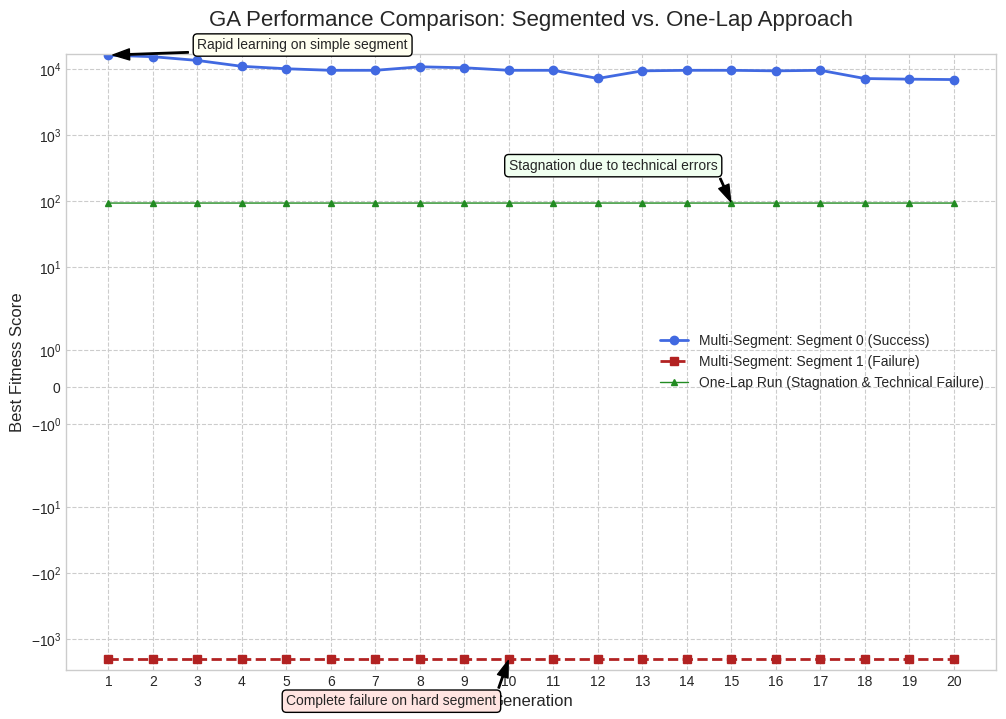

Reproduce this figure in Python. (Note: this script raises an exception after producing the figure.)
import matplotlib.pyplot as plt
import numpy as np
import os

# --- 1. Data Extraction from Logs ---
# Data manually parsed from the user-provided logs.

# Run 1: Multi-segmented Run
gens = np.arange(1, 21)

# Data for Segment 0 (Success)
fitness_segment_0 = [
    16156.2, 15312.5, 13437.5, 10947.9, 10062.5, 9531.2, 9531.2, 10770.8,
    10416.7, 9531.2, 9531.2, 7177.1, 9354.2, 9531.2, 9531.2, 9354.2,
    9531.2, 7157.1, 7000.0, 6906.2
]

# Data for Segment 1 (Failure)
fitness_segment_1 = [-1988.1] * 20

# Run 2: One-lap-segment Run (Technical Failure & Stagnation)
fitness_one_lap = [
    93.76, 93.79, 93.79, 93.79, 93.79, 93.79, 93.79, 93.79, 93.79, 93.79,
    93.79, 93.79, 93.79, 93.79, 93.79, 93.79, 93.79, 93.79, 93.79, 93.79
]

# --- 2. Create the Comparison Plot ---
print("🎨 Generating comparison plot...")
plt.style.use('seaborn-v0_8-whitegrid')
plt.figure(figsize=(12, 8))

# Plot data for each run
plt.plot(gens, fitness_segment_0, 'o-', label='Multi-Segment: Segment 0 (Success)', color='royalblue', linewidth=2)
plt.plot(gens, fitness_segment_1, 's--', label='Multi-Segment: Segment 1 (Failure)', color='firebrick', linewidth=2)
plt.plot(gens, fitness_one_lap, '^-', label='One-Lap Run (Stagnation & Technical Failure)', color='forestgreen', linewidth=1, markersize=4)

# --- 3. Formatting and Labels ---
plt.title('GA Performance Comparison: Segmented vs. One-Lap Approach', fontsize=16, pad=20)
plt.xlabel('Generation', fontsize=12)
plt.ylabel('Best Fitness Score', fontsize=12)
plt.xticks(np.arange(1, 21, 1)) # Ensure integer ticks for generations
plt.yscale('symlog') # Use a symmetric logarithmic scale to handle large positive and negative values
plt.grid(True, which="both", ls="--")
plt.legend(fontsize=10)

# Add annotations to explain key points
plt.annotate('Rapid learning on simple segment', 
             xy=(1, 16156.2), 
             xytext=(3, 20000), 
             arrowprops=dict(facecolor='black', shrink=0.05, width=1, headwidth=8),
             fontsize=10,
             bbox=dict(boxstyle="round,pad=0.3", fc="ivory", ec="black", lw=1))

plt.annotate('Complete failure on hard segment', 
             xy=(10, -1988.1), 
             xytext=(5, -10000), 
             arrowprops=dict(facecolor='black', shrink=0.05, width=1, headwidth=8),
             fontsize=10,
             bbox=dict(boxstyle="round,pad=0.3", fc="mistyrose", ec="black", lw=1))
             
plt.annotate('Stagnation due to technical errors', 
             xy=(15, 93.79), 
             xytext=(10, 300), 
             arrowprops=dict(facecolor='black', shrink=0.05, width=1, headwidth=8),
             fontsize=10,
             bbox=dict(boxstyle="round,pad=0.3", fc="honeydew", ec="black", lw=1))

# --- 4. Save the Plot ---
analysis_dir = os.path.join(os.path.dirname(__file__))
if not os.path.exists(analysis_dir):
    os.makedirs(analysis_dir)
    
plot_path = os.path.join(analysis_dir, 'ga_run_comparison.png')
plt.savefig(plot_path)

print(f"✅ Comparison plot saved to: {plot_path}")
